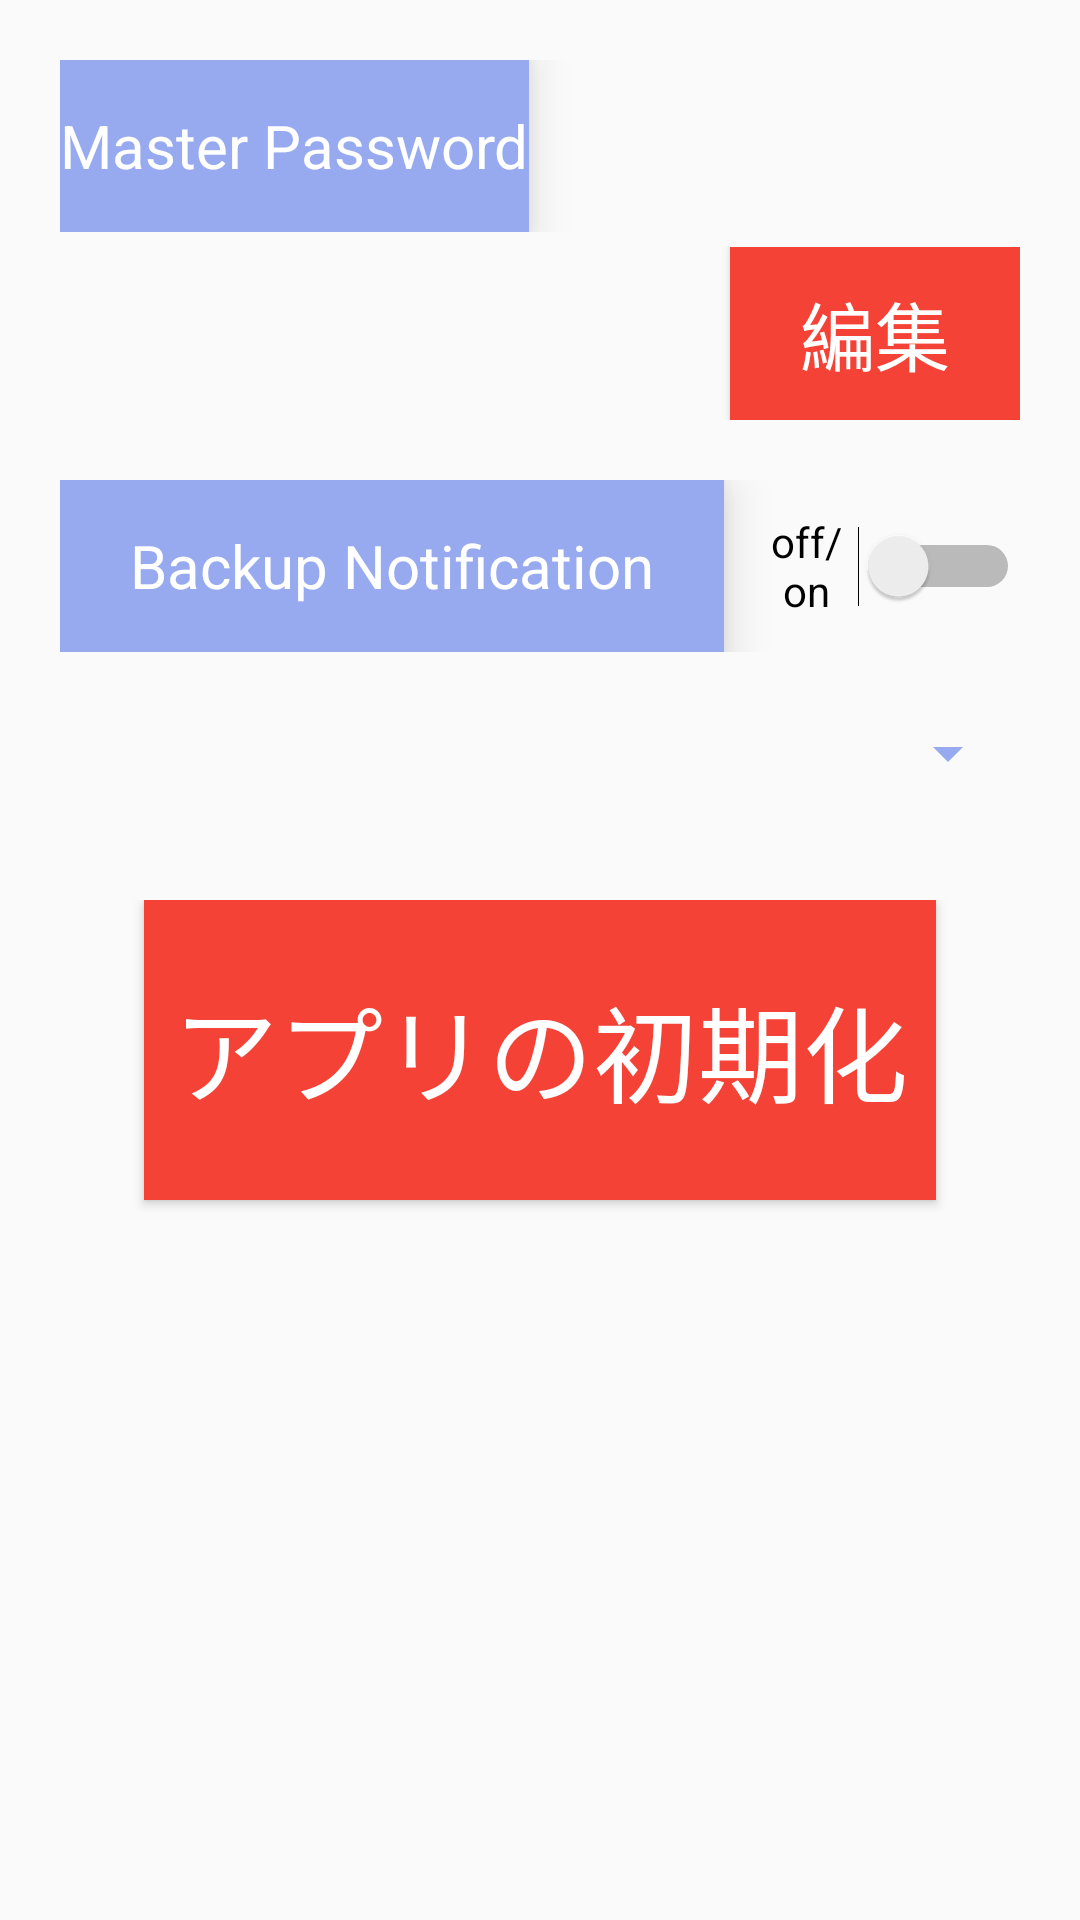

This screen was rendered from an Android layout file. Write that file and the resources it references.
<!-- AndroidManifest.xml: application theme AppTheme -->
<!-- res/layout/appsetting_content_scrolling.xml -->
<?xml version="1.0" encoding="utf-8"?>
<android.support.v4.widget.NestedScrollView
    android:id="@+id/AppSetting_Nest"
    xmlns:android="http://schemas.android.com/apk/res/android"
    xmlns:tools="http://schemas.android.com/tools"
    xmlns:app="http://schemas.android.com/apk/res-auto"
    app:layout_behavior="@string/appbar_scrolling_view_behavior"
    tools:showIn="@layout/activity_appsetting"
    android:layout_width="match_parent"
    android:layout_height="match_parent"
    tools:context=".AppSetting">

    <RelativeLayout
        android:layout_width="match_parent"
        android:layout_height="match_parent"
        android:layout_centerVertical="true"
        android:layout_centerHorizontal="true"
        >

        <LinearLayout
            android:layout_width="match_parent"
            android:layout_height="120dp"
            android:id="@+id/appLiner1"
            android:orientation="vertical"
            android:layout_marginTop="20dp"
            android:layout_marginLeft="20dp"
            android:layout_marginRight="20dp"
            android:layout_alignParentTop="true">

            <LinearLayout
                android:orientation="horizontal"
                android:layout_width="match_parent"
                android:layout_height="0dp"
                android:layout_weight="1">

                <TextView
                    android:layout_width="wrap_content"
                    android:layout_height="match_parent"
                    android:text="Master Password"
                    android:id="@+id/asMPtxv"
                    android:textSize="20sp"
                    android:background="@color/passGeneBackgroundBlue"
                    android:textColor="#ffffff"
                    android:gravity="center"
                    style="@style/pass_blue_heading"
                    android:elevation="9dp" />
            </LinearLayout>

            <LinearLayout
                android:orientation="horizontal"
                android:layout_width="match_parent"
                android:layout_height="0dp"
                android:layout_weight="1"
                android:layout_marginTop="5dp">

                <TextView
                    android:layout_width="0dp"
                    android:layout_height="match_parent"
                    android:id="@+id/asPStxv"
                    android:layout_weight="4"
                    android:textSize="25sp"
                    android:layout_marginLeft="10dp"
                    android:layout_marginRight="20dp"
                    android:gravity="center_horizontal"
                    android:maxLength="4"
                    android:letterSpacing="1"
                    android:inputType="number" />

                <Button
                    android:layout_width="0dp"
                    android:layout_height="match_parent"
                    android:text="@string/button3"
                    android:id="@+id/asPSbtn"
                    android:textSize="25sp"
                    android:background="@color/passGeneFloatingButtonRed"
                    android:textColor="#ffffff"
                    android:layout_weight="2"
                    style="@style/pass_red_button"/>
            </LinearLayout>

        </LinearLayout>

        <LinearLayout
            android:orientation="vertical"
            android:layout_width="match_parent"
            android:layout_height="120dp"
            android:layout_marginLeft="20dp"
            android:layout_marginTop="20dp"
            android:layout_marginRight="20dp"
            android:layout_below="@+id/appLiner1"
            android:id="@+id/appLiner2">

            <LinearLayout
                android:orientation="horizontal"
                android:layout_width="match_parent"
                android:layout_height="0dp"
                android:layout_weight="1">

                <TextView
                    android:layout_width="0dp"
                    android:layout_height="match_parent"
                    android:text="Backup Notification"
                    android:id="@+id/asBNtxv"
                    android:layout_weight="5"
                    android:textSize="20sp"
                    android:gravity="center"
                    android:textColor="#ffffff"
                    android:background="@color/passGeneBackgroundBlue"
                    style="@style/pass_blue_heading"
                    android:elegantTextHeight="false"
                    android:elevation="9dp" />

                <Switch
                    android:layout_width="0dp"
                    android:layout_height="match_parent"
                    android:id="@+id/asBNswt"
                    android:layout_weight="2"
                    android:gravity="center"
                    android:layout_marginLeft="10dp"
                    android:textOff="OFF"
                    android:textOn="ON"
                    android:text="off/on" />
            </LinearLayout>

            <LinearLayout
                android:orientation="horizontal"
                android:layout_width="match_parent"
                android:layout_height="0dp"
                android:layout_weight="1"
                android:layout_marginTop="5dp">

                <Spinner
                    android:layout_width="match_parent"
                    android:layout_height="match_parent"
                    android:id="@+id/asBNspn" />
            </LinearLayout>
        </LinearLayout>

        <LinearLayout
            android:orientation="vertical"
            android:layout_width="match_parent"
            android:layout_height="150dp"
            android:id="@+id/appLiner3"
            android:layout_alignParentBottom="true"
            android:layout_below="@+id/appLiner2"
            android:layout_marginLeft="20dp"
            android:layout_marginTop="10dp"
            android:layout_marginRight="20dp"
            android:layout_marginBottom="10dp">

            <Button
                android:layout_width="match_parent"
                android:layout_height="100dp"
                android:text="アプリの初期化"
                android:id="@+id/AppSetting_btn"
                android:layout_marginLeft="28dp"
                android:layout_marginRight="28dp"
                android:textSize="35sp"
                android:textColor="#ffffff"
                android:background="@color/passGeneFloatingButtonRed"
                android:gravity="center"
                android:layout_marginBottom="20dp"
                style="@style/pass_red_button"/>
        </LinearLayout>

    </RelativeLayout>

</android.support.v4.widget.NestedScrollView>
<!-- res/layout/activity_appsetting.xml (included above) -->
<?xml version="1.0" encoding="utf-8"?>
<android.support.v4.widget.DrawerLayout
    xmlns:android="http://schemas.android.com/apk/res/android"
    android:id="@+id/AppSetting_DrawerLayout"
    android:layout_width="match_parent"
    android:layout_height="match_parent"
    android:elevation="7dp">

    <android.support.design.widget.CoordinatorLayout
        xmlns:android="http://schemas.android.com/apk/res/android"
        xmlns:app="http://schemas.android.com/apk/res-auto"
        xmlns:tools="http://schemas.android.com/tools"
        android:layout_width="match_parent"
        android:layout_height="match_parent"
        android:fitsSystemWindows="true"
        tools:context=".AppSetting">

        <android.support.design.widget.AppBarLayout
            android:id="@+id/AppSetting_app_bar"
            android:fitsSystemWindows="true"
            android:layout_width="match_parent"
            android:layout_height="180dp"
            android:theme="@style/AppTheme.AppBarOverlay">

            <android.support.design.widget.CollapsingToolbarLayout
                android:id="@+id/AppSetting_toolbar_layout"
                android:fitsSystemWindows="true"
                android:layout_width="match_parent"
                android:layout_height="match_parent"
                android:layout_weight="1"
                app:layout_scrollFlags="scroll|exitUntilCollapsed"
                app:contentScrim="?attr/colorPrimaryDark">

                <android.support.v7.widget.Toolbar
                    android:id="@+id/AppSetting_toolbar"
                    android:layout_width="match_parent"
                    android:layout_height="?attr/actionBarSize"
                    app:layout_collapseMode="pin"
                    app:popupTheme="@style/AppTheme.PopupOverlay"/>

            </android.support.design.widget.CollapsingToolbarLayout>
        </android.support.design.widget.AppBarLayout>

        
        <include layout="@layout/appsetting_content_scrolling"/>

    </android.support.design.widget.CoordinatorLayout>

    <android.support.v7.widget.RecyclerView
        android:id="@+id/AppSetting_RecycleView"
        android:layout_width="300dp"
        android:layout_height="match_parent"
        android:layout_gravity="left"
        android:background="@android:color/white"
        android:scrollbars="vertical">


    </android.support.v7.widget.RecyclerView>

</android.support.v4.widget.DrawerLayout>
<!-- resources referenced by this layout -->
<resources>
  <color name="passGeneBackgroundBlue">#97aaef</color>            パスじぇねバックグラウンドブルー
  <color name="passGeneFloatingButtonRed">#f44336</color>         パスじぇねカードバックグラウンドレッド
  <string name="button3">編集</string>
  <style name="AppTheme.AppBarOverlay" parent="ThemeOverlay.AppCompat.Dark.ActionBar" />
  <style name="AppTheme.PopupOverlay" parent="ThemeOverlay.AppCompat.Light" />
  <style name="pass_blue_heading">丸角背景青見出し
          <item name="android:background">@drawable/pass_blue_heading</item>
          <item name="android:textSize">25sp</item>
          <item name="android:textColor">@color/passGeneAllBack</item>
          <item name="android:padding">10dp</item>
      </style>
  <style name="pass_red_button">丸角背景赤ボタン
          <item name="android:background">@drawable/pass_red_button</item>
          <item name="android:textSize">25sp</item>
          <item name="android:textColor">@color/passGeneAllBack</item>
          <item name="android:layout_width">150dp</item>
          <item name="android:layout_height">100dp</item>
          <item name="android:padding">10dp</item>
      </style>
  <style name="AppTheme" parent="Theme.AppCompat.Light.NoActionBar">
          
  
          <item name="android:textCursorDrawable">@color/passGeneBackgroundBlue</item>
  
          <item name="colorPrimary">@color/passGeneBackgroundBlue</item>
          <item name="colorPrimaryDark">@color/passGeneBackgroundBlue</item>
          <item name="colorAccent">@color/passGeneBackgroundBlue</item>
          <item name="android:editTextStyle">@style/EditTextColorControl</item>
          <item name="android:textColorSecondary">@color/passGeneBackgroundBlue</item>
      </style>
  <!-- drawable pass_blue_heading (drawable) -->
  <?xml version="1.0" encoding="utf-8"?>
  <shape xmlns:android="http://schemas.android.com/apk/res/android"
      android:shape="rectangle">
  
      
      <solid android:color="@color/passGeneBackgroundBlue"/>
  
      
      <corners android:radius="2dp"/>
  
  </shape>
  <color name="passGeneAllBack">#ffffff</color>                   パスじぇね地のバックグラウンドホワイト
  <!-- drawable pass_red_button (drawable) -->
  <?xml version="1.0" encoding="utf-8"?>
  <selector xmlns:android="http://schemas.android.com/apk/res/android">
      <item>
          <shape>
              <corners android:radius="2dp" />
              <solid android:color="@color/passGeneDeleteRed" />
          </shape>
      </item>
  </selector>
  <style name="EditTextColorControl" parent="Widget.AppCompat.EditText">
          <item name="colorControlNormal">@color/passGeneBackgroundBlue</item>
          <item name="colorControlActivated">@color/passGeneBackgroundBlue</item>
          <item name="colorControlHighlight">@color/passGeneBackgroundBlue</item>
      </style>
  <color name="passGeneDeleteRed">#f74347</color>                 パスじぇねカードバックグラウンドレッド
</resources>
